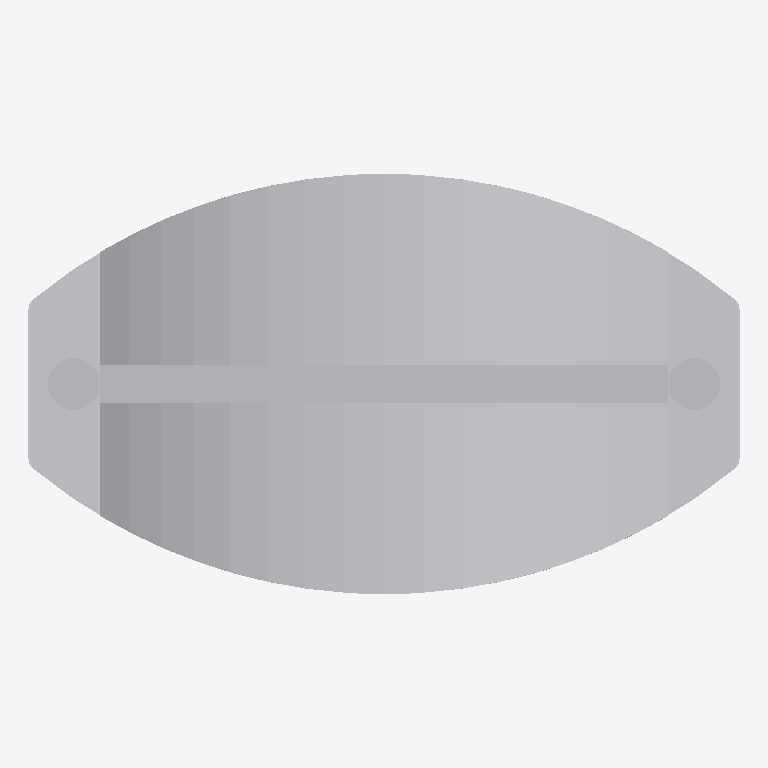
Plan cut of the same IFC building model at storey 'Ebene 0' (level 0.00 m, cut at 1.40 m), seen from above with north up, elements coloured by IFC class: 1 other element (light grey). Cut surfaces are drawn darker.
Extent 0.6 m × 0.3 m × 1.8 m (x, y, z). Storeys (1): Ebene 0 at 0.00 m. Elements (1): 1 IfcBuildingElementProxy.

HEADER;
FILE_DESCRIPTION(('ViewDefinition [CoordinationView_V2.0]','ExchangeRequirement []'),'2;1');
FILE_NAME('','2024-05-07T10:30:56',(''),(''),'ODA IFC SDK 22.6','22.1.1.516 - Exporter 22.1.1.516 - Default UI','');
FILE_SCHEMA(('IFC4'));
ENDSEC;
DATA;
#93=IFCPROJECT('3JkdSrIPPFBg8WI9Yiw3Uw',#20,'',$,$,'','',(#86),#83);
#105=IFCSITE('3JkdSrIPPFBg8WI9Yiw3Uu',#20,'Default',$,$,#104,$,$,.ELEMENT.,(42,24,53,508911),(-71,-15,-29,-58837),0.0,$,$);
#95=IFCBUILDING('3JkdSrIPPFBg8WI9Yiw3Ux',#20,'',$,$,#16,$,'',.ELEMENT.,$,$,#94);
#98=IFCBUILDINGSTOREY('3JkdSrIPPFBg8WI9XJ5yzH',#20,'Ebene 0',$,'Ebene:Ebene 1',#97,$,'Ebene 0',.ELEMENT.,0.0);
#1007=IFCBUILDINGELEMENTPROXY('2WrqCZzWTCDhHQURez86wD',#20,'DB_Ascher_ohne_Abfallbehaelter:DB_Ascher_ohne_Abfallbehaelter:2812428',$,'DB_Ascher_ohne_Abfallbehaelter:DB_Ascher_ohne_Abfallbehaelter',#1006,#1004,'2812428',.NOTDEFINED.);
ENDSEC;
